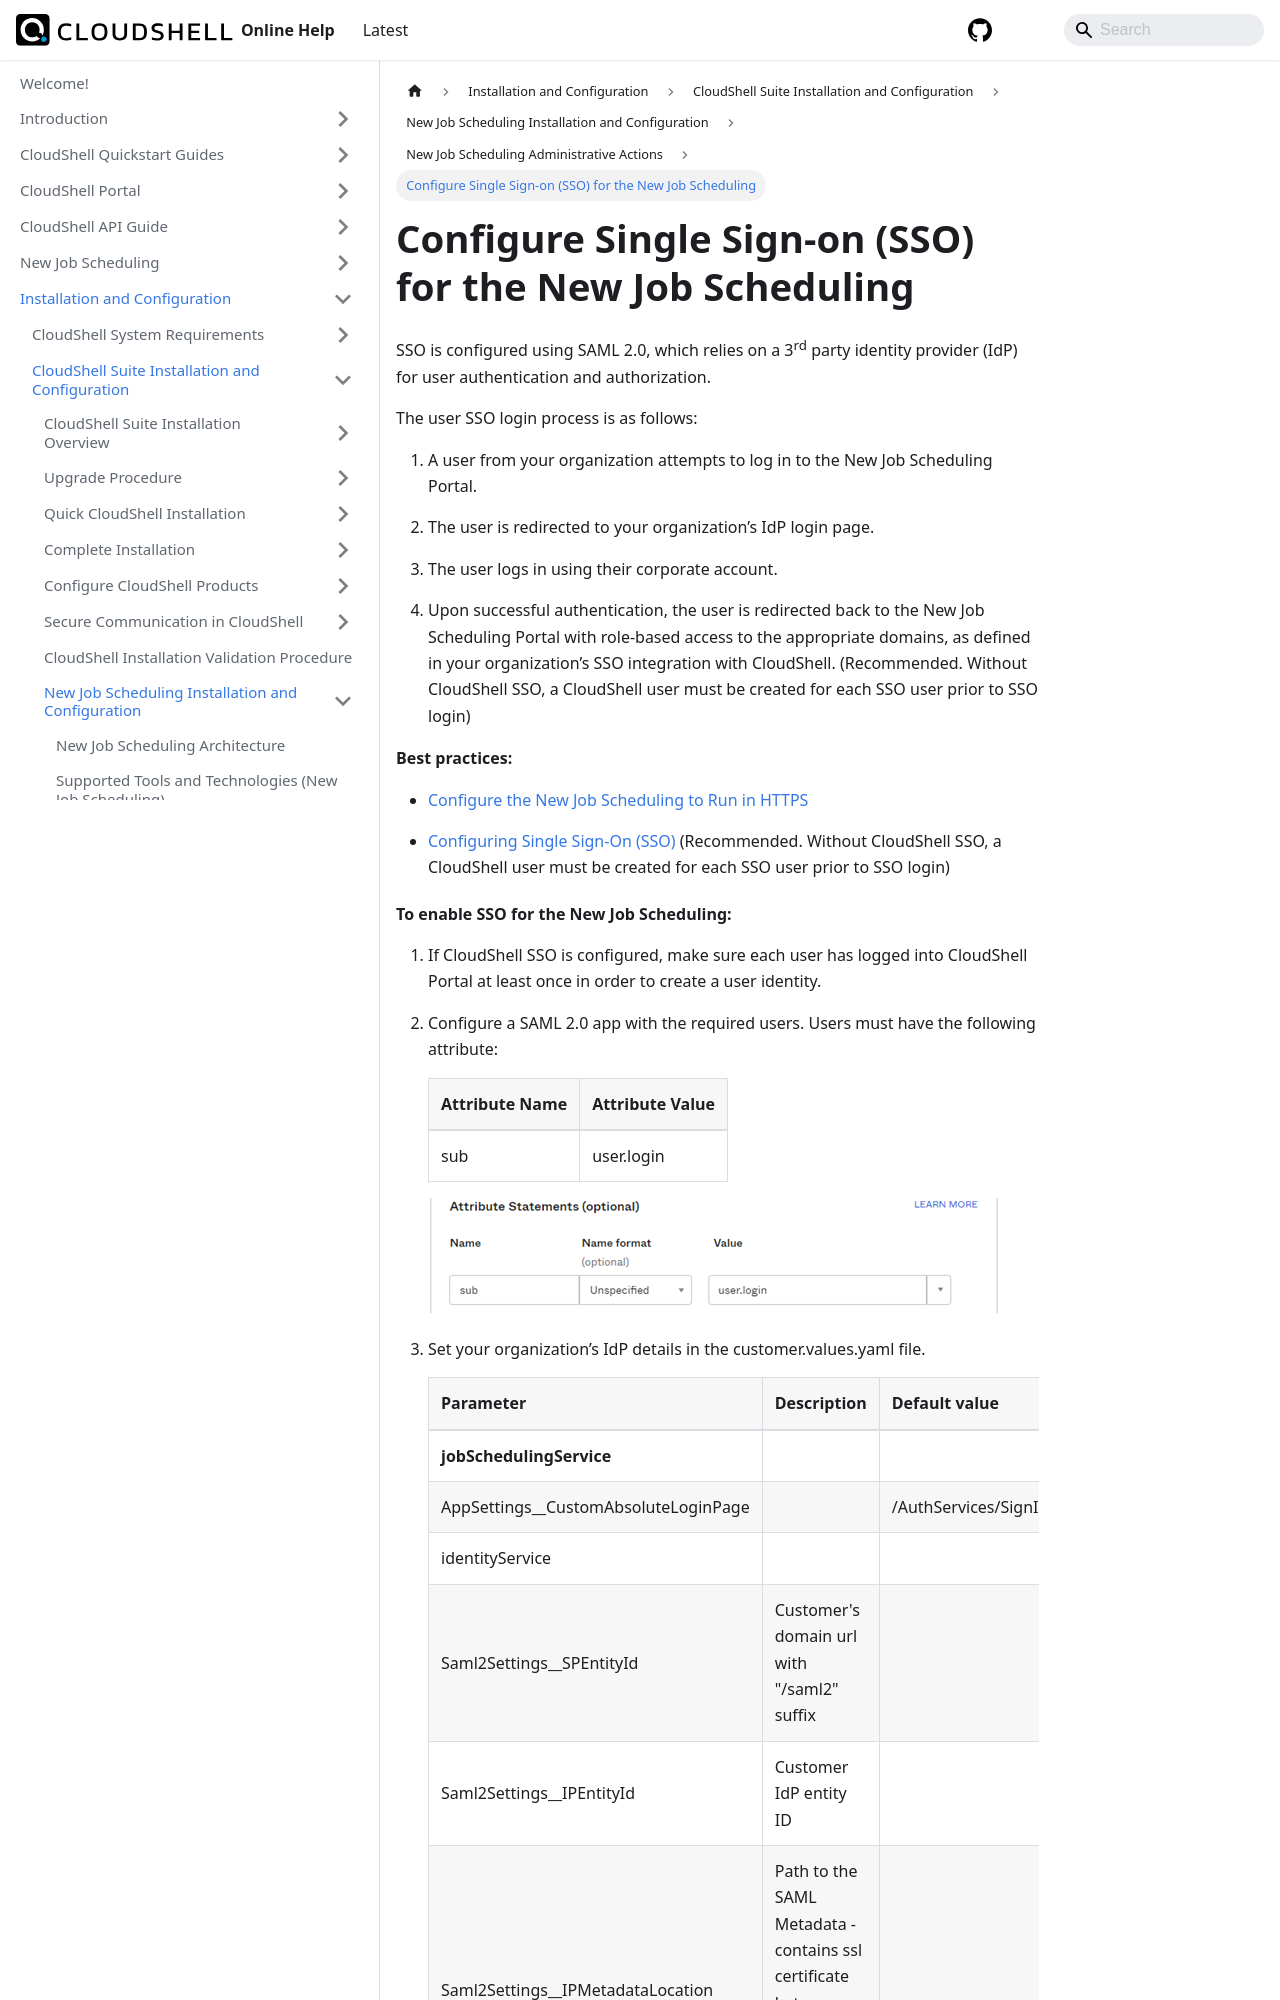

repository: QualiSystems/cloudshell-help · page: install-configure/cloudshell-suite/new-jss-install-config/admin-actions/config-sso.html · generator: docusaurus

---
sidebar_position: 5
---

# Configure Single Sign-on (SSO) for the New Job Scheduling

SSO is configured using SAML 2.0, which relies on a 3<sup>rd</sup> party identity provider (IdP) for user authentication and authorization.

The user SSO login process is as follows:

1. A user from your organization attempts to log in to the New Job Scheduling Portal.
    
2. The user is redirected to your organization’s IdP login page.
    
3. The user logs in using their corporate account.
    
4. Upon successful authentication, the user is redirected back to the New Job Scheduling Portal with role-based access to the appropriate domains, as defined in your organization’s SSO integration with CloudShell. (Recommended. Without CloudShell SSO, a CloudShell user must be created for each SSO user prior to SSO login)
    

**Best practices:**

- [Configure the New Job Scheduling to Run in HTTPS](./config-https.md)
    
- [Configuring Single Sign-On (SSO)](../../../../admin/cloudshell-identity-management/access-control-and-authentication/saml-authentication-configuration-sso-slo/configure-sso/index.md) (Recommended. Without CloudShell SSO, a CloudShell user must be created for each SSO user prior to SSO login)
    

**To enable SSO for the New Job Scheduling:**

1. If CloudShell SSO is configured, make sure each user has logged into CloudShell Portal at least once in order to create a user identity.
